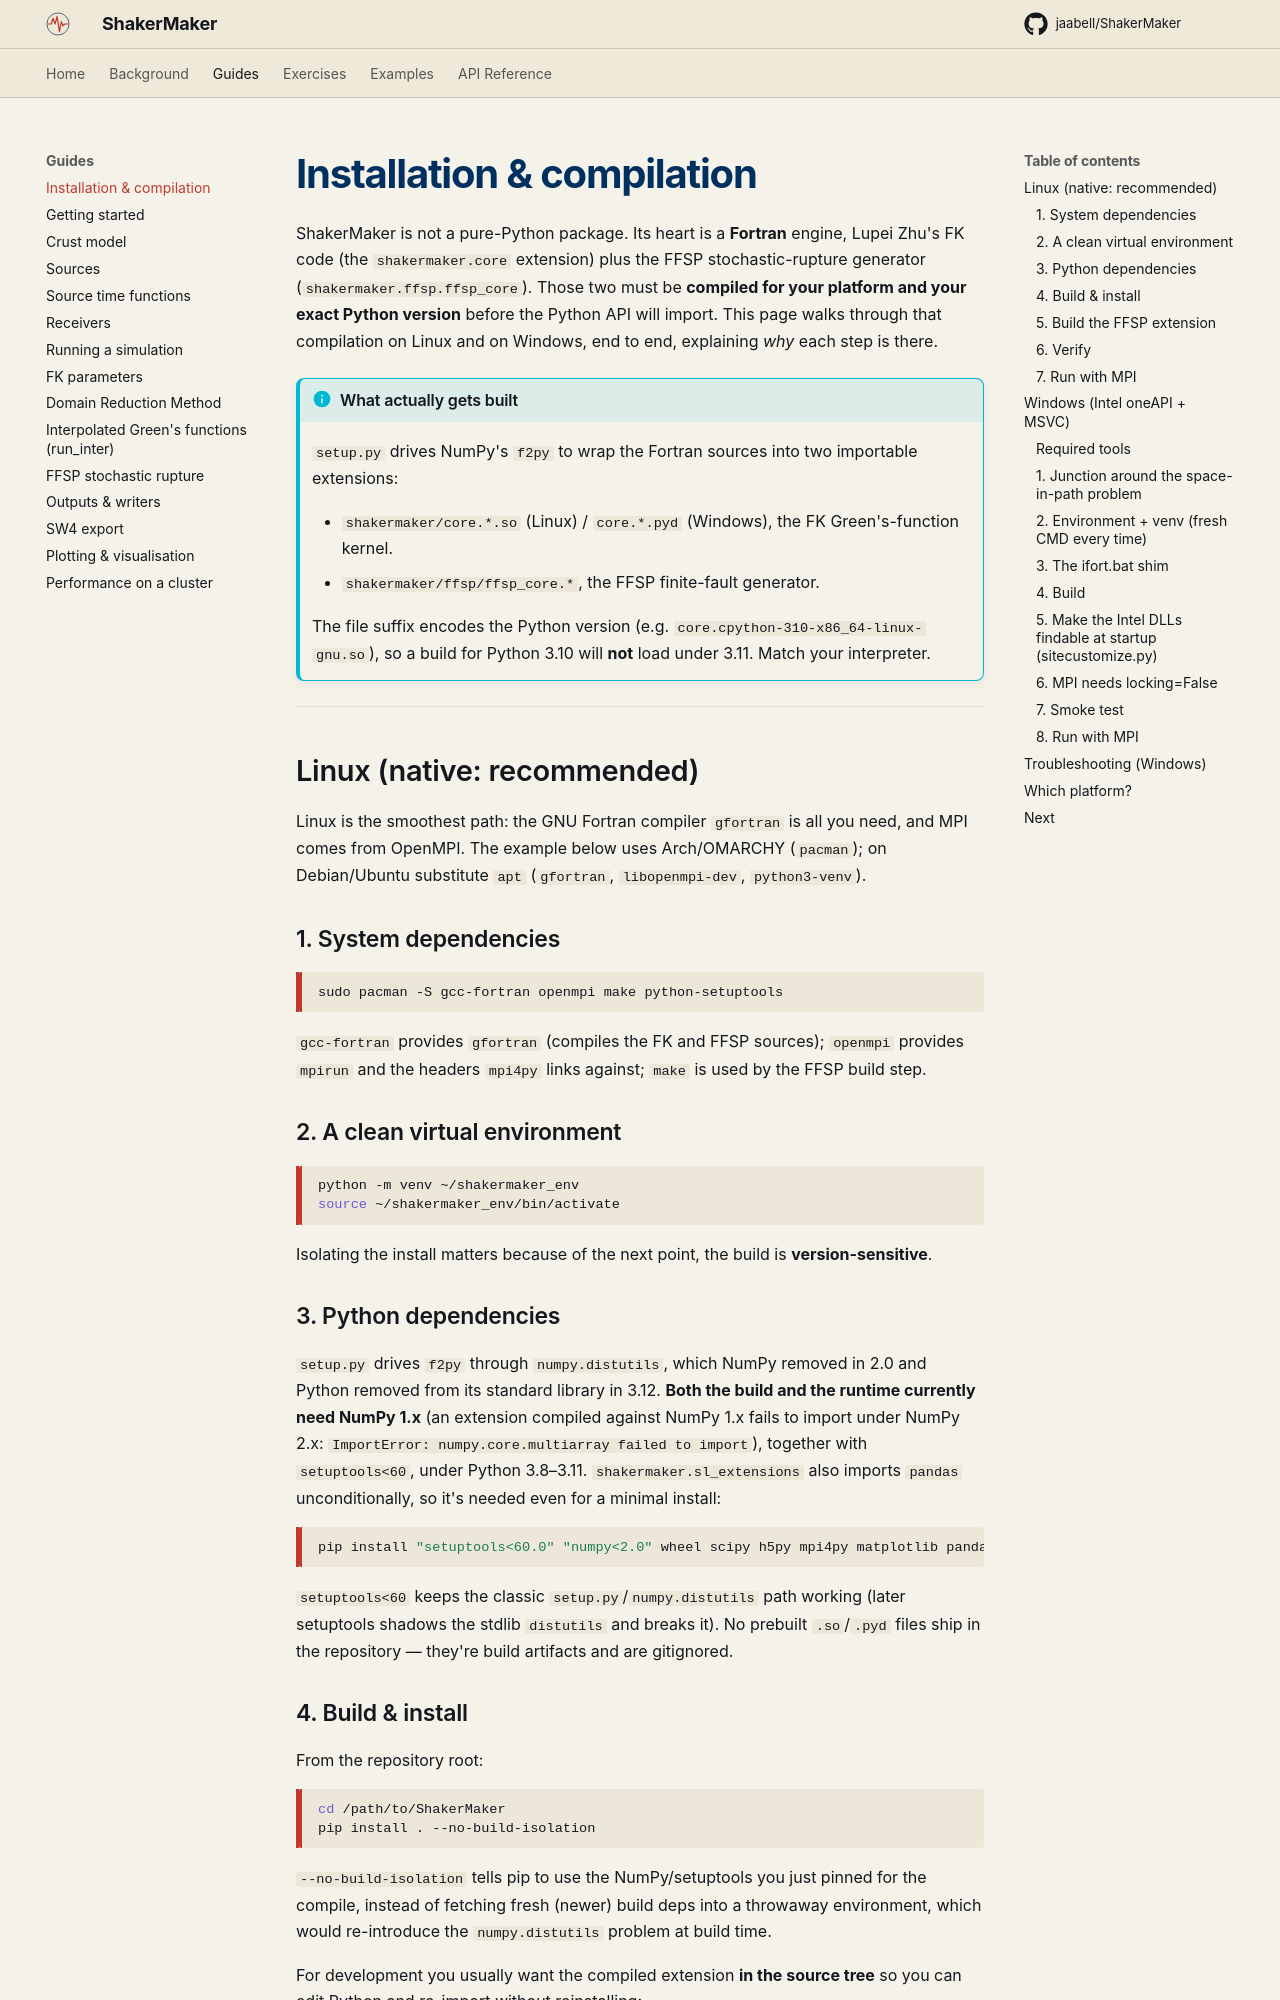

repository: ppalacios92/ShakerMaker · page: guides/installation/index.html · generator: mkdocs

# Installation & compilation

ShakerMaker is not a pure-Python package. Its heart is a **Fortran** engine, 
Lupei Zhu's FK code (the `shakermaker.core` extension) plus the FFSP
stochastic-rupture generator (`shakermaker.ffsp.ffsp_core`). Those two must be
**compiled for your platform and your exact Python version** before the Python
API will import. This page walks through that compilation on Linux and on
Windows, end to end, explaining *why* each step is there.

!!! info "What actually gets built"
    `setup.py` drives NumPy's `f2py` to wrap the Fortran sources into two
    importable extensions:

    - `shakermaker/core.*.so` (Linux) / `core.*.pyd` (Windows), the FK Green's-function kernel.
    - `shakermaker/ffsp/ffsp_core.*`, the FFSP finite-fault generator.

    The file suffix encodes the Python version (e.g. `core.cpython-310-x86_64-linux-gnu.so`),
    so a build for Python 3.10 will **not** load under 3.11. Match your
    interpreter.

---

## Linux (native: recommended)

Linux is the smoothest path: the GNU Fortran compiler `gfortran` is all you
need, and MPI comes from OpenMPI. The example below uses Arch/OMARCHY
(`pacman`); on Debian/Ubuntu substitute `apt` (`gfortran`, `libopenmpi-dev`,
`python3-venv`).

### 1. System dependencies

```bash
sudo pacman -S gcc-fortran openmpi make python-setuptools
```

`gcc-fortran` provides `gfortran` (compiles the FK and FFSP sources);
`openmpi` provides `mpirun` and the headers `mpi4py` links against; `make` is
used by the FFSP build step.

### 2. A clean virtual environment

```bash
python -m venv ~/shakermaker_env
source ~/shakermaker_env/bin/activate
```

Isolating the install matters because of the next point, the build is
**version-sensitive**.

### 3. Python dependencies

`setup.py` drives `f2py` through `numpy.distutils`, which NumPy removed in
2.0 and Python removed from its standard library in 3.12. **Both the build
and the runtime currently need NumPy 1.x** (an extension compiled against
NumPy 1.x fails to import under NumPy 2.x: `ImportError: numpy.core.multiarray
failed to import`), together with `setuptools<60`, under Python 3.8–3.11.
`shakermaker.sl_extensions` also imports `pandas` unconditionally, so it's
needed even for a minimal install:

```bash
pip install "setuptools<60.0" "numpy<2.0" wheel scipy h5py mpi4py matplotlib pandas
```

`setuptools<60` keeps the classic `setup.py`/`numpy.distutils` path working
(later setuptools shadows the stdlib `distutils` and breaks it). No prebuilt
`.so`/`.pyd` files ship in the repository — they're build artifacts and are
gitignored.
